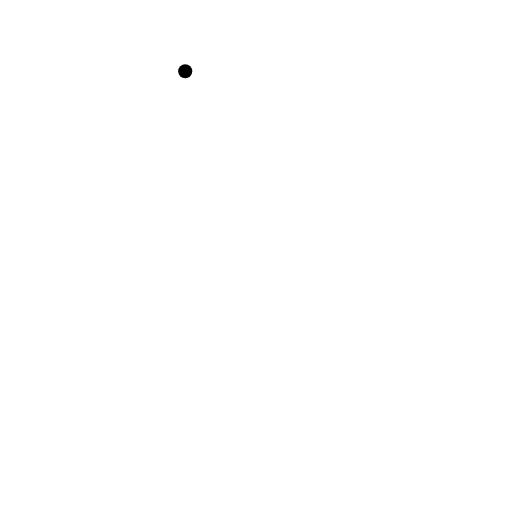
t = 0.00 s
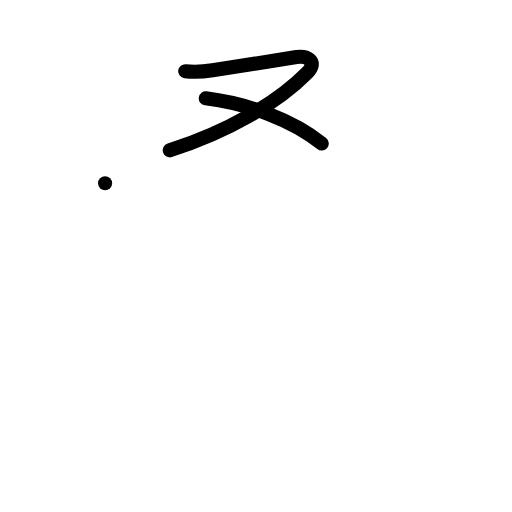
t = 2.00 s
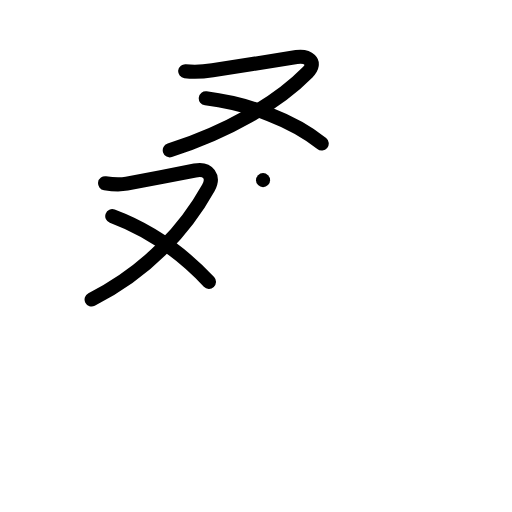
t = 4.00 s
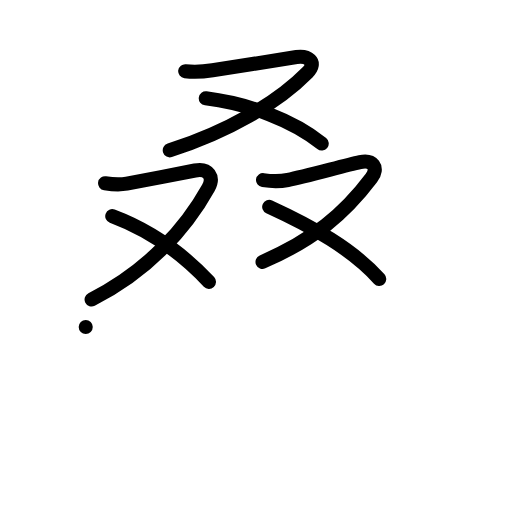
t = 6.00 s
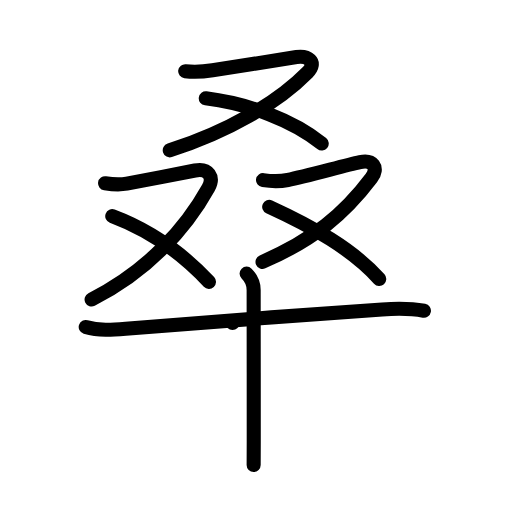
t = 8.00 s
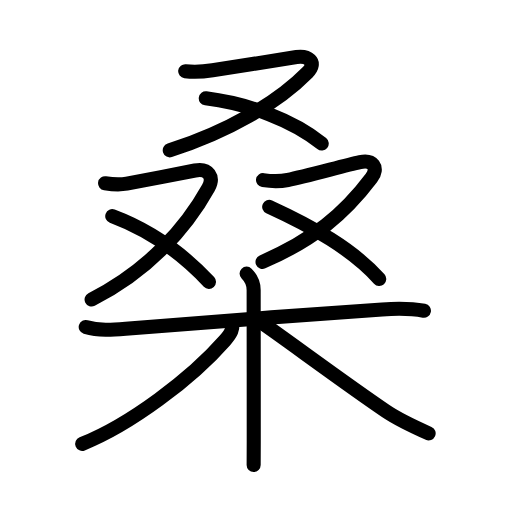
t = 10.00 s

The animated SVG that drew these frames (rendered in a browser with its animation timeline set to each time). Animation: 34 SMIL elements (animate=34); one cycle of 10.00 s.

<?xml version="1.0" encoding="UTF-8"?>
<!--
AniKanjiVG is licensed by CC-BY-SA Paul C. Sommerhoff (https://bitbucket.org/sommerhoff/anikanjivg).
AniKanjiVG uses KanjiVG which is licensed by CC-BY-SA Ulrich Apel (http://kanjivg.tagaini.net).
See also http://creativecommons.org/licenses/by-sa/3.0/
-->
<svg xmlns:kvg='http://kanjivg.tagaini.net' xmlns='http://www.w3.org/2000/svg' width='109' height='109' viewBox='0 0 109 109' style='fill:none;stroke:#000000;stroke-width:3;stroke-linecap:round;stroke-linejoin:round;' id="kvg:kanji_06851"><g id="kvg:06851" kvg:element="桑"><g id="kvg:06851-g1" kvg:position="top"><g id="kvg:06851-g2" kvg:position="top"><g id="kvg:06851-g3" kvg:element="又" kvg:radical="nelson"><path id="kvg:06851-s1" kvg:type="㇇" d="M39.43,15.16c2,0.24,3.83,0.11,5.82-0.19c4.58-0.69,14.04-2.26,17.88-2.82c2.26-0.33,4.59,0.97,2.32,3.29C59.12,21.88,48.38,28.12,36.14,32"><animate attributeName="d" begin="0.0s" dur="0.25s" from="M39.43,15.16C39.43,15.16,39.43,15.16,39.43,15.16" to="M39.43,15.16c2,0.24,3.83,0.11,5.82-0.19" />
<animate attributeName="d" begin="0.25s" dur="0.25s" from="M39.43,15.16c2,0.24,3.83,0.11,5.82-0.19c0,0,0,0,0,0,0" to="M39.43,15.16c2,0.24,3.83,0.11,5.82-0.19c4.58-0.69,14.04-2.26,17.88-2.82" />
<animate attributeName="d" begin="0.5s" dur="0.25s" from="M39.43,15.16c2,0.24,3.83,0.11,5.82-0.19c4.58-0.69,14.04-2.26,17.88-2.82c0,0,0,0,0,0,0" to="M39.43,15.16c2,0.24,3.83,0.11,5.82-0.19c4.58-0.69,14.04-2.26,17.88-2.82c2.26-0.33,4.59,0.97,2.32,3.29" />
<animate attributeName="d" begin="0.75s" dur="0.25s" from="M39.43,15.16c2,0.24,3.83,0.11,5.82-0.19c4.58-0.69,14.04-2.26,17.88-2.82c2.26-0.33,4.59,0.97,2.32,3.29c0,0,0,0,0,0,0" to="M39.43,15.16c2,0.24,3.83,0.11,5.82-0.19c4.58-0.69,14.04-2.26,17.88-2.82c2.26-0.33,4.59,0.97,2.32,3.29C59.12,21.88,48.38,28.12,36.14,32" />
</path>
<path id="kvg:06851-s2" kvg:type="㇔/㇏" d="M43.81,20.94c9.31,1.19,18.56,4.69,24.68,9.62"><animate attributeName="d" begin="1.0s" dur="1.0s" from="M43.81,20.94C43.81,20.94,43.81,20.94,43.81,20.94" to="M43.81,20.94c9.31,1.19,18.56,4.69,24.68,9.62" />
<animate attributeName="d" begin="0s" dur="1.0s" from="M-100,-100" to="M-100,-100" />
</path>
</g>
<g id="kvg:06851-g4" kvg:position="bottom"><g id="kvg:06851-g5" kvg:element="又" kvg:position="left"><path id="kvg:06851-s3" kvg:type="㇇" d="M22.37,39.02c1.48,0.23,3.13,0.35,4.62,0.08c3.53-0.65,10.93-2.11,14.52-2.8c2.87-0.56,4.13,1.4,2.85,3.69C39.62,48.5,31.62,57.62,19.5,63.75"><animate attributeName="d" begin="2.0s" dur="0.25s" from="M22.37,39.02C22.37,39.02,22.37,39.02,22.37,39.02" to="M22.37,39.02c1.48,0.23,3.13,0.35,4.62,0.08" />
<animate attributeName="d" begin="2.25s" dur="0.25s" from="M22.37,39.02c1.48,0.23,3.13,0.35,4.62,0.08c0,0,0,0,0,0,0" to="M22.37,39.02c1.48,0.23,3.13,0.35,4.62,0.08c3.53-0.65,10.93-2.11,14.52-2.8" />
<animate attributeName="d" begin="2.5s" dur="0.25s" from="M22.37,39.02c1.48,0.23,3.13,0.35,4.62,0.08c3.53-0.65,10.93-2.11,14.52-2.8c0,0,0,0,0,0,0" to="M22.37,39.02c1.48,0.23,3.13,0.35,4.62,0.08c3.53-0.65,10.93-2.11,14.52-2.8c2.87-0.56,4.13,1.4,2.85,3.69" />
<animate attributeName="d" begin="2.75s" dur="0.25s" from="M22.37,39.02c1.48,0.23,3.13,0.35,4.62,0.08c3.53-0.65,10.93-2.11,14.52-2.8c2.87-0.56,4.13,1.4,2.85,3.69c0,0,0,0,0,0,0" to="M22.37,39.02c1.48,0.23,3.13,0.35,4.62,0.08c3.53-0.65,10.93-2.11,14.52-2.8c2.87-0.56,4.13,1.4,2.85,3.69C39.62,48.5,31.62,57.62,19.5,63.75" />
<animate attributeName="d" begin="0s" dur="2.0s" from="M-100,-100" to="M-100,-100" />
</path>
<path id="kvg:06851-s4" kvg:type="㇔/㇏" d="M23.9,46.02c9.14,3.42,15.48,8.52,20.59,13.99"><animate attributeName="d" begin="3.0s" dur="1.0s" from="M23.9,46.02C23.9,46.02,23.9,46.02,23.9,46.02" to="M23.9,46.02c9.14,3.42,15.48,8.52,20.59,13.99" />
<animate attributeName="d" begin="0s" dur="3.0s" from="M-100,-100" to="M-100,-100" />
</path>
</g>
<g id="kvg:06851-g6" kvg:element="又" kvg:position="right"><path id="kvg:06851-s5" kvg:type="㇇" d="M56,38.35c1.71,0.25,3.55,0.31,5.26-0.03c3.87-0.77,11.93-3.04,15.39-3.8c2.64-0.58,4.11,1.14,2.41,3.39c-5.81,7.71-12.44,13.21-23.17,17.84"><animate attributeName="d" begin="4.0s" dur="0.25s" from="M56,38.35C56,38.35,56,38.35,56,38.35" to="M56,38.35c1.71,0.25,3.55,0.31,5.26-0.03" />
<animate attributeName="d" begin="4.25s" dur="0.25s" from="M56,38.35c1.71,0.25,3.55,0.31,5.26-0.03c0,0,0,0,0,0,0" to="M56,38.35c1.71,0.25,3.55,0.31,5.26-0.03c3.87-0.77,11.93-3.04,15.39-3.8" />
<animate attributeName="d" begin="4.5s" dur="0.25s" from="M56,38.35c1.71,0.25,3.55,0.31,5.26-0.03c3.87-0.77,11.93-3.04,15.39-3.8c0,0,0,0,0,0,0" to="M56,38.35c1.71,0.25,3.55,0.31,5.26-0.03c3.87-0.77,11.93-3.04,15.39-3.8c2.64-0.58,4.11,1.14,2.41,3.39" />
<animate attributeName="d" begin="4.75s" dur="0.25s" from="M56,38.35c1.71,0.25,3.55,0.31,5.26-0.03c3.87-0.77,11.93-3.04,15.39-3.8c2.64-0.58,4.11,1.14,2.41,3.39c0,0,0,0,0,0,0" to="M56,38.35c1.71,0.25,3.55,0.31,5.26-0.03c3.87-0.77,11.93-3.04,15.39-3.8c2.64-0.58,4.11,1.14,2.41,3.39c-5.81,7.71-12.44,13.21-23.17,17.84" />
<animate attributeName="d" begin="0s" dur="4.0s" from="M-100,-100" to="M-100,-100" />
</path>
<path id="kvg:06851-s6" kvg:type="㇔/㇏" d="M57.31,44.04C66.5,48.25,75,53,80.74,59.39"><animate attributeName="d" begin="5.0s" dur="1.0s" from="M57.31,44.04C57.31,44.04,57.31,44.04,57.31,44.04" to="M57.31,44.04C66.5,48.25,75,53,80.74,59.39" />
<animate attributeName="d" begin="0s" dur="5.0s" from="M-100,-100" to="M-100,-100" />
</path>
</g>
</g>
</g>
</g>
<g id="kvg:06851-g7" kvg:element="木" kvg:position="bottom" kvg:radical="tradit"><path id="kvg:06851-s7" kvg:type="㇐" d="M18.25,69.61c2.81,0.85,5.65,0.62,8.52,0.38c11.91-1,38.34-3.02,54.59-4.12c3.05-0.21,5.86-0.28,8.89,0.29"><animate attributeName="d" begin="6.0s" dur="0.3333333333333333s" from="M18.25,69.61C18.25,69.61,18.25,69.61,18.25,69.61" to="M18.25,69.61c2.81,0.85,5.65,0.62,8.52,0.38" />
<animate attributeName="d" begin="6.333333333333333s" dur="0.3333333333333333s" from="M18.25,69.61c2.81,0.85,5.65,0.62,8.52,0.38c0,0,0,0,0,0,0" to="M18.25,69.61c2.81,0.85,5.65,0.62,8.52,0.38c11.91-1,38.34-3.02,54.59-4.12" />
<animate attributeName="d" begin="6.666666666666667s" dur="0.3333333333333333s" from="M18.25,69.61c2.81,0.85,5.65,0.62,8.52,0.38c11.91-1,38.34-3.02,54.59-4.12c0,0,0,0,0,0,0" to="M18.25,69.61c2.81,0.85,5.65,0.62,8.52,0.38c11.91-1,38.34-3.02,54.59-4.12c3.05-0.21,5.86-0.28,8.89,0.29" />
<animate attributeName="d" begin="0s" dur="6.0s" from="M-100,-100" to="M-100,-100" />
</path>
<path id="kvg:06851-s8" kvg:type="㇑" d="M52.5,58.25c1,1,1.5,2.12,1.5,3.5c0,6.2,0.03,23.52,0.02,32.25c0,2.78-0.01,4.67-0.02,5"><animate attributeName="d" begin="7.0s" dur="0.3333333333333333s" from="M52.5,58.25C52.5,58.25,52.5,58.25,52.5,58.25" to="M52.5,58.25c1,1,1.5,2.12,1.5,3.5" />
<animate attributeName="d" begin="7.333333333333333s" dur="0.3333333333333333s" from="M52.5,58.25c1,1,1.5,2.12,1.5,3.5c0,0,0,0,0,0,0" to="M52.5,58.25c1,1,1.5,2.12,1.5,3.5c0,6.2,0.03,23.52,0.02,32.25" />
<animate attributeName="d" begin="7.666666666666667s" dur="0.3333333333333333s" from="M52.5,58.25c1,1,1.5,2.12,1.5,3.5c0,6.2,0.03,23.52,0.02,32.25c0,0,0,0,0,0,0" to="M52.5,58.25c1,1,1.5,2.12,1.5,3.5c0,6.2,0.03,23.52,0.02,32.25c0,2.78-0.01,4.67-0.02,5" />
<animate attributeName="d" begin="0s" dur="7.0s" from="M-100,-100" to="M-100,-100" />
</path>
<path id="kvg:06851-s9" kvg:type="㇒" d="M49.5,68.75c0,1.38-0.12,2.02-1.68,3.79C40.7,80.66,27.72,90.41,17.5,94.5"><animate attributeName="d" begin="8.0s" dur="0.5s" from="M49.5,68.75C49.5,68.75,49.5,68.75,49.5,68.75" to="M49.5,68.75c0,1.38-0.12,2.02-1.68,3.79" />
<animate attributeName="d" begin="8.5s" dur="0.5s" from="M49.5,68.75c0,1.38-0.12,2.02-1.68,3.79c0,0,0,0,0,0,0" to="M49.5,68.75c0,1.38-0.12,2.02-1.68,3.79C40.7,80.66,27.72,90.41,17.5,94.5" />
<animate attributeName="d" begin="0s" dur="8.0s" from="M-100,-100" to="M-100,-100" />
</path>
<path id="kvg:06851-s10" kvg:type="㇏" d="M55.75,68.75c3.77,2.51,17.93,13.05,26.4,18.77c2.13,1.44,6.85,3.73,9.1,4.73"><animate attributeName="d" begin="9.0s" dur="0.5s" from="M55.75,68.75C55.75,68.75,55.75,68.75,55.75,68.75" to="M55.75,68.75c3.77,2.51,17.93,13.05,26.4,18.77" />
<animate attributeName="d" begin="9.5s" dur="0.5s" from="M55.75,68.75c3.77,2.51,17.93,13.05,26.4,18.77c0,0,0,0,0,0,0" to="M55.75,68.75c3.77,2.51,17.93,13.05,26.4,18.77c2.13,1.44,6.85,3.73,9.1,4.73" />
<animate attributeName="d" begin="0s" dur="9.0s" from="M-100,-100" to="M-100,-100" />
</path>
</g>
</g>
</svg>
